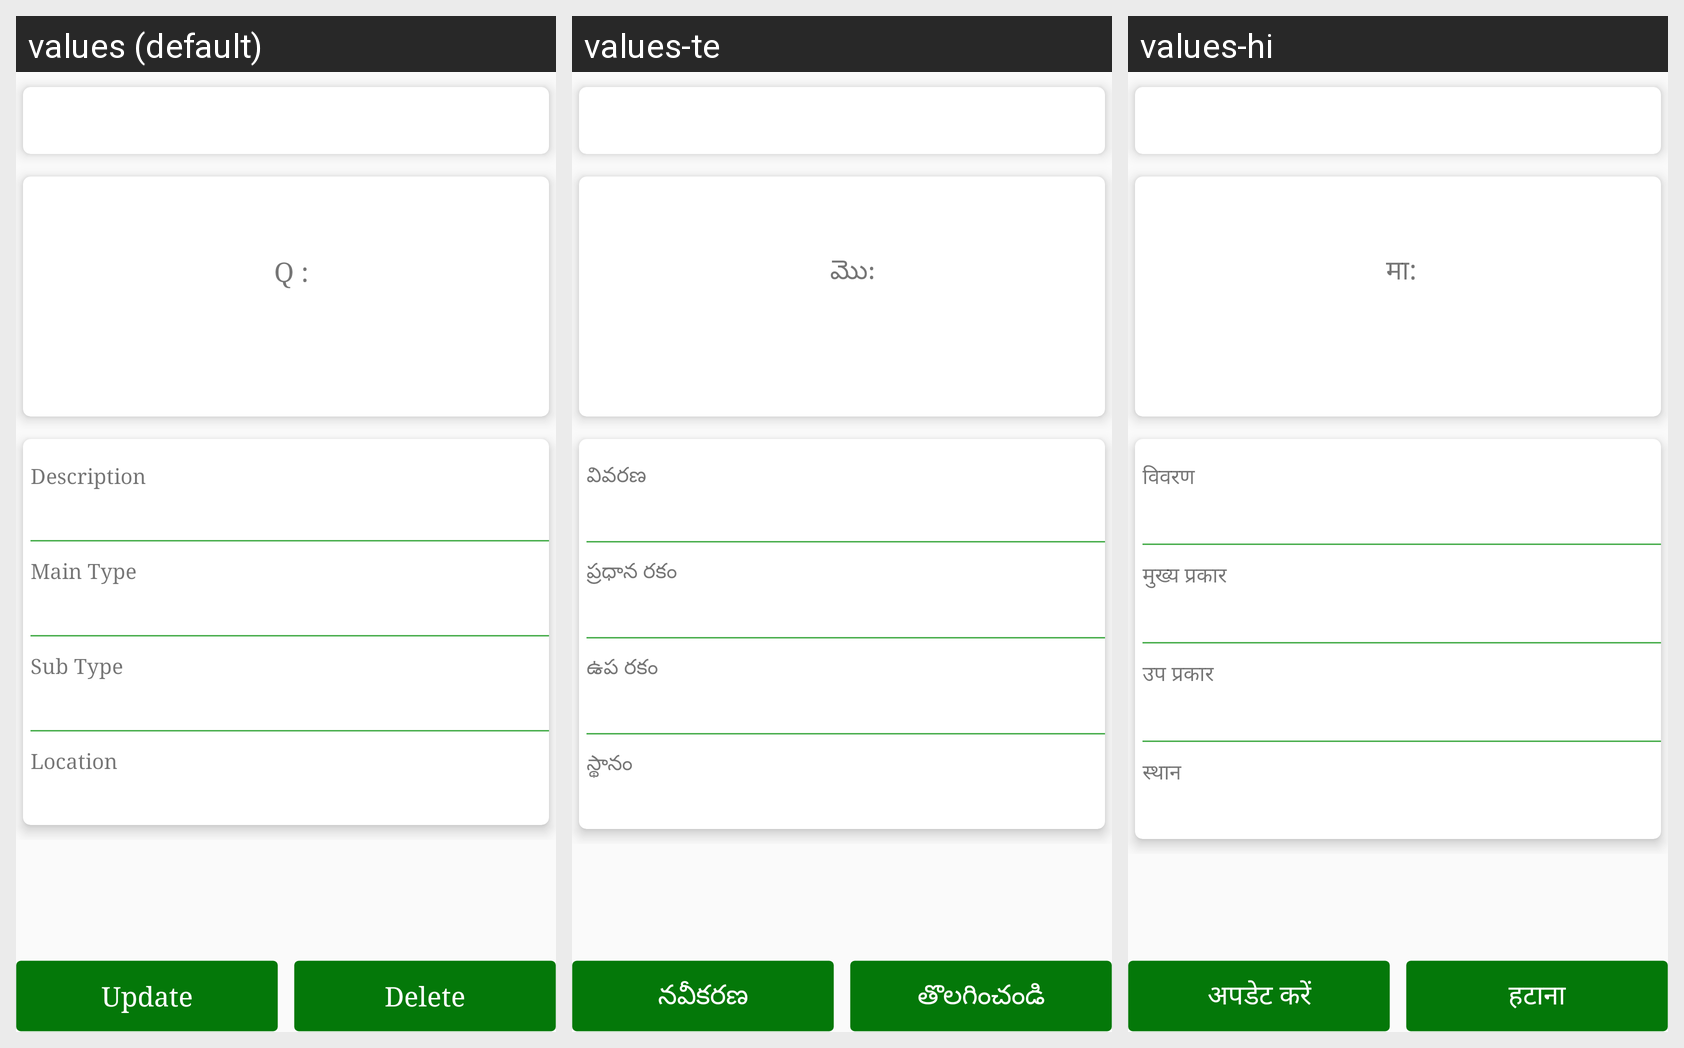

Here is an Android app screen in its default locale and in the app's own translations. Write out the translated-string differences for the strings that appear on this screen.
Android screen res/layout/farmer_product_detail_activity.xml rendered under 3 locales, left to right: values (default), values-te, values-hi. Device: Nexus 5 (rendered at 1080×1920; each locale shown at half size, 540×960, under a caption strip naming it); theme AppTheme.
Strings drawn on this screen, with the default value and each locale's value (text and hints the layout hard-codes, and strings that could not be matched under every locale, appear in the picture but are not listed):

Qword
  values: Q :
  values-te: మొ:
  values-hi: मा:

Description_word
  values: Description
  values-te: వివరణ
  values-hi: विवरण

Main_Type
  values: Main Type
  values-te: ప్రధాన రకం
  values-hi: मुख्य प्रकार

Sub_Type
  values: Sub Type
  values-te: ఉప రకం
  values-hi: उप प्रकार

Location_word
  values: Location
  values-te: స్థానం
  values-hi: स्थान

Update_word
  values: Update
  values-te: నవీకరణ
  values-hi: अपडेट करें

Delete_word
  values: Delete
  values-te: తొలగించండి
  values-hi: हटाना
